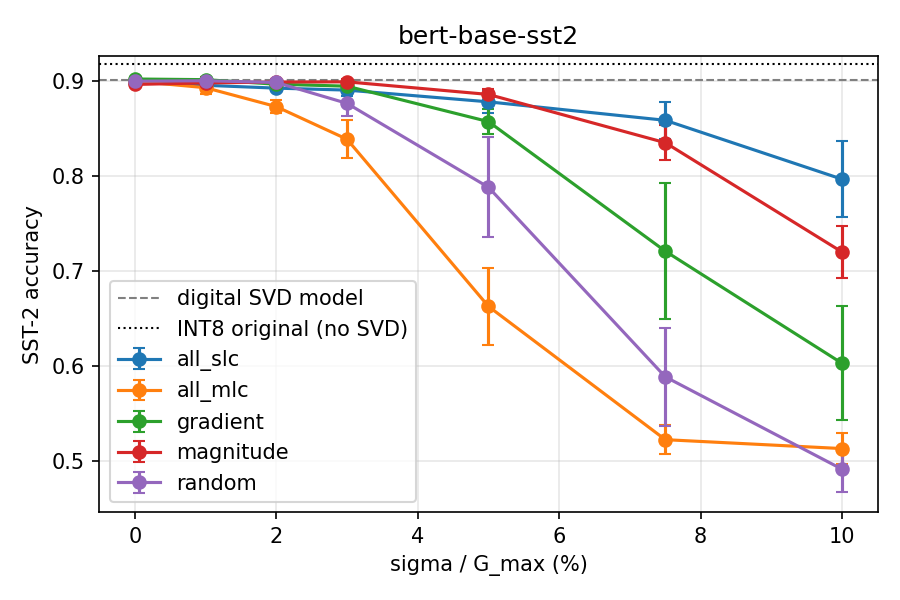

Data behind this chart, as committed beside it:
policy, sigma, fault_rate, seed, acc
all_slc, 0.0, 0.0, 0, 0.8991
all_slc, 0.0, 0.0, 1, 0.8991
all_slc, 0.0, 0.0, 2, 0.8991
all_slc, 0.0, 0.0, 3, 0.8991
all_slc, 0.0, 0.0, 4, 0.8991
all_slc, 0.01, 0.0, 0, 0.8922
all_slc, 0.01, 0.0, 1, 0.8979
all_slc, 0.01, 0.0, 2, 0.8956
all_slc, 0.01, 0.0, 3, 0.8979
all_slc, 0.01, 0.0, 4, 0.8956
all_slc, 0.02, 0.0, 0, 0.8911
all_slc, 0.02, 0.0, 1, 0.8968
all_slc, 0.02, 0.0, 2, 0.8956
all_slc, 0.02, 0.0, 3, 0.8888
all_slc, 0.02, 0.0, 4, 0.8922
all_slc, 0.03, 0.0, 0, 0.8979
all_slc, 0.03, 0.0, 1, 0.883
all_slc, 0.03, 0.0, 2, 0.8899
all_slc, 0.03, 0.0, 3, 0.8979
all_slc, 0.03, 0.0, 4, 0.8853
all_slc, 0.05, 0.0, 0, 0.883
all_slc, 0.05, 0.0, 1, 0.8727
all_slc, 0.05, 0.0, 2, 0.8578
all_slc, 0.05, 0.0, 3, 0.8933
all_slc, 0.05, 0.0, 4, 0.8853
all_slc, 0.075, 0.0, 0, 0.8658
all_slc, 0.075, 0.0, 1, 0.8498
all_slc, 0.075, 0.0, 2, 0.8349
all_slc, 0.075, 0.0, 3, 0.8922
all_slc, 0.075, 0.0, 4, 0.8521
all_slc, 0.1, 0.0, 0, 0.8417
all_slc, 0.1, 0.0, 1, 0.805
all_slc, 0.1, 0.0, 2, 0.7511
all_slc, 0.1, 0.0, 3, 0.8372
all_slc, 0.1, 0.0, 4, 0.7489
all_mlc, 0.0, 0.0, 0, 0.9002
all_mlc, 0.0, 0.0, 1, 0.9002
all_mlc, 0.0, 0.0, 2, 0.9002
all_mlc, 0.0, 0.0, 3, 0.9002
all_mlc, 0.0, 0.0, 4, 0.9002
all_mlc, 0.01, 0.0, 0, 0.9014
all_mlc, 0.01, 0.0, 1, 0.9002
all_mlc, 0.01, 0.0, 2, 0.8865
all_mlc, 0.01, 0.0, 3, 0.8876
all_mlc, 0.01, 0.0, 4, 0.8911
all_mlc, 0.02, 0.0, 0, 0.8761
all_mlc, 0.02, 0.0, 1, 0.8601
all_mlc, 0.02, 0.0, 2, 0.8727
all_mlc, 0.02, 0.0, 3, 0.8807
all_mlc, 0.02, 0.0, 4, 0.8773
all_mlc, 0.03, 0.0, 0, 0.8532
all_mlc, 0.03, 0.0, 1, 0.8177
all_mlc, 0.03, 0.0, 2, 0.8486
all_mlc, 0.03, 0.0, 3, 0.8131
all_mlc, 0.03, 0.0, 4, 0.8624
all_mlc, 0.05, 0.0, 0, 0.6353
all_mlc, 0.05, 0.0, 1, 0.672
all_mlc, 0.05, 0.0, 2, 0.6755
all_mlc, 0.05, 0.0, 3, 0.7248
all_mlc, 0.05, 0.0, 4, 0.6055
... 115 more rows
